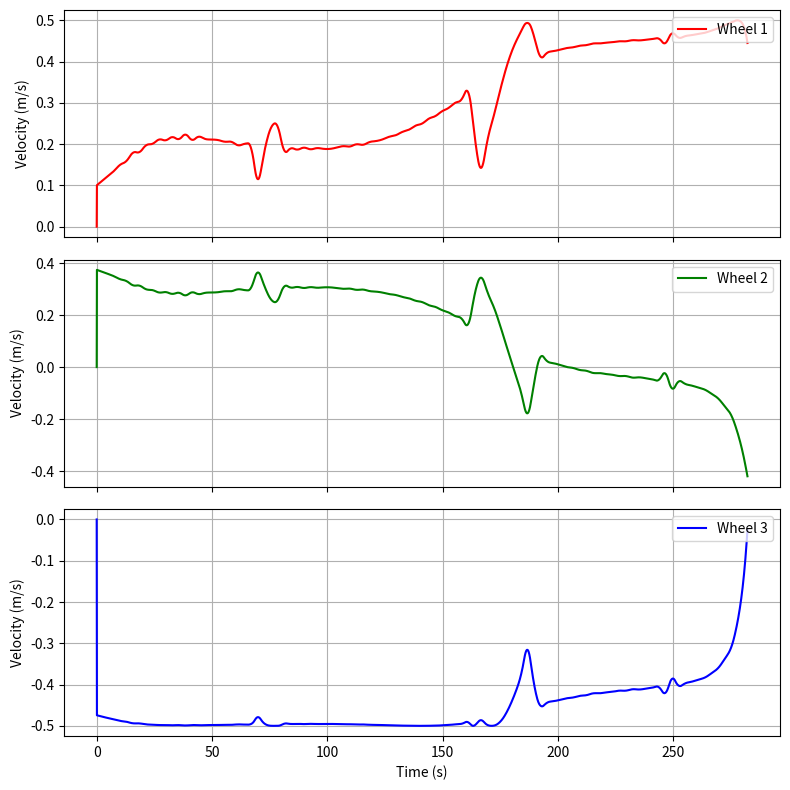

Generate this figure with matplotlib:
import numpy as np
import matplotlib.pyplot as plt
from scipy.interpolate import interp1d

# Robot and motion settings
wheel_radius = 0.05 #input parameters
wheel_angles = np.deg2rad([0, 120, 240])  # Angles for three wheels

waypoints = np.array([
    [2.00, 2.00],
    [2.21, 2.96],
    [2.43, 3.85],
    [2.66, 4.68],
    [2.90, 5.45],
    [3.15, 6.19],
    [3.42, 6.90],
    [3.69, 7.59],
    [3.98, 8.27],
    [4.28, 8.95],
    [4.60, 9.64],
    [4.92, 10.33],
    [5.26, 11.04],
    [5.61, 11.78],
    [5.98, 12.53],
    [6.35, 13.32],
    [6.74, 14.13],
    [7.14, 14.98],
    [7.55, 15.86],
    [7.97, 16.77],
    [8.40, 17.72],
    [8.84, 18.70],
    [9.28, 19.72],
    [9.74, 20.77],
    [10.17, 21.86],
    [10.47, 23.03],
    [10.93, 24.21],
    [11.54, 25.34],
    [12.15, 26.46],
    [12.65, 27.68],
    [13.15, 28.91],
    [13.66, 30.17],
    [14.18, 31.43],
    [14.70, 32.71],
    [15.23, 34.00],
    [15.76, 35.30],
    [16.29, 36.60],
    [16.83, 37.90],
    [17.38, 39.20],
    [17.93, 40.50],
    [18.49, 41.79],
    [19.05, 43.08],
    [19.62, 44.35],
    [20.20, 45.62],
    [20.78, 46.86],
    [21.38, 48.10],
    [21.98, 49.31],
    [22.60, 50.51],
    [23.23, 51.69],
    [23.88, 52.85],
    [24.54, 53.99],
    [25.22, 55.10],
    [25.92, 56.20],
    [26.64, 57.27],
    [27.38, 58.32],
    [28.15, 59.35],
    [28.95, 60.36],
    [29.77, 61.35],
    [30.29, 62.41],
    [30.67, 63.61],
    [31.27, 64.88],
    [32.12, 66.16],
    [33.23, 67.36],
    [34.55, 68.38],
    [36.00, 69.17],
    [37.48, 69.68],
    [38.88, 69.94],
    [40.16, 70.47],
    [41.46, 71.34],
    [42.81, 72.21],
    [44.22, 73.08],
    [45.69, 73.96],
    [47.21, 74.84],
    [48.78, 75.73],
    [50.42, 76.63],
    [52.11, 77.54],
    [53.86, 78.45],
    [55.66, 79.38],
    [57.51, 80.32],
    [59.41, 81.27],
    [61.35, 82.22],
    [63.34, 83.19],
    [65.36, 84.15],
    [67.42, 85.13],
    [69.49, 86.10],
    [71.59, 87.06],
    [73.68, 88.02],
    [75.73, 89.04],
    [77.86, 89.87],
    [79.91, 90.75],
    [81.92, 91.59],
    [83.87, 92.37],
    [85.75, 93.09],
    [87.54, 93.74],
    [89.21, 94.29],
    [90.74, 94.73],
    [92.12, 95.04],
    [93.30, 95.21],
    [94.28, 95.20],
    [95.00, 95.00]
])


dt = 0.1
speed = 0.5  # Constant speed in m/s

# Precompute smooth path using interpolation
t_points = np.arange(len(waypoints))
interp_x = interp1d(t_points, waypoints[:, 0], kind='cubic')
interp_y = interp1d(t_points, waypoints[:, 1], kind='cubic')

# Estimate path length
def compute_path_length(x, y):
    distances = np.sqrt(np.diff(x)**2 + np.diff(y)**2)
    return np.sum(distances)

# Generate fine points for path length calculation
t_fine = np.linspace(0, len(waypoints) - 1, 200)
x_fine = interp_x(t_fine)
y_fine = interp_y(t_fine)
total_length = compute_path_length(x_fine, y_fine)
total_time = total_length / speed
num_steps = int(total_time / dt) + 1

# Precompute positions and velocities
t_path = np.linspace(0, len(waypoints) - 1, num_steps)
path_x = interp_x(t_path)
path_y = interp_y(t_path)

# Lists to store velocities
wheel1_velocities = []
wheel2_velocities = []
wheel3_velocities = []
time_steps = []

# Calculate velocities
robot_vel = np.zeros(2)
for frame in range(num_steps):
    if frame > 0:
        dx = path_x[frame] - path_x[frame - 1]
        dy = path_y[frame] - path_y[frame - 1]
        robot_vel[:] = [dx / dt, dy / dt]
        velocity_mag = np.linalg.norm(robot_vel)
        if velocity_mag > 0:
            robot_vel *= speed / velocity_mag  # Normalize to constant speed
    else:
        robot_vel[:] = [0, 0]  # No velocity at start

    # Calculate wheel velocities
    v_x, v_y = robot_vel
    wheel_vels = []
    for alpha in wheel_angles:
        w = (np.cos(alpha) * v_x + np.sin(alpha) * v_y) / wheel_radius
        linear_vel = w * wheel_radius
        wheel_vels.append(linear_vel)

    # Store velocities
    wheel1_velocities.append(wheel_vels[0])
    wheel2_velocities.append(wheel_vels[1])
    wheel3_velocities.append(wheel_vels[2])
    time_steps.append(frame * dt)

# Plot velocity profiles
fig, axs = plt.subplots(3, 1, figsize=(8, 8), sharex=True)

axs[0].plot(time_steps, wheel1_velocities, label='Wheel 1', color='r')
axs[0].set_ylabel('Velocity (m/s)')
axs[0].legend(loc='upper right')
axs[0].grid(True)

axs[1].plot(time_steps, wheel2_velocities, label='Wheel 2', color='g')
axs[1].set_ylabel('Velocity (m/s)')
axs[1].legend(loc='upper right')
axs[1].grid(True)

axs[2].plot(time_steps, wheel3_velocities, label='Wheel 3', color='b')
axs[2].set_xlabel('Time (s)')
axs[2].set_ylabel('Velocity (m/s)')
axs[2].legend(loc='upper right')
axs[2].grid(True)

plt.tight_layout()
plt.show()
